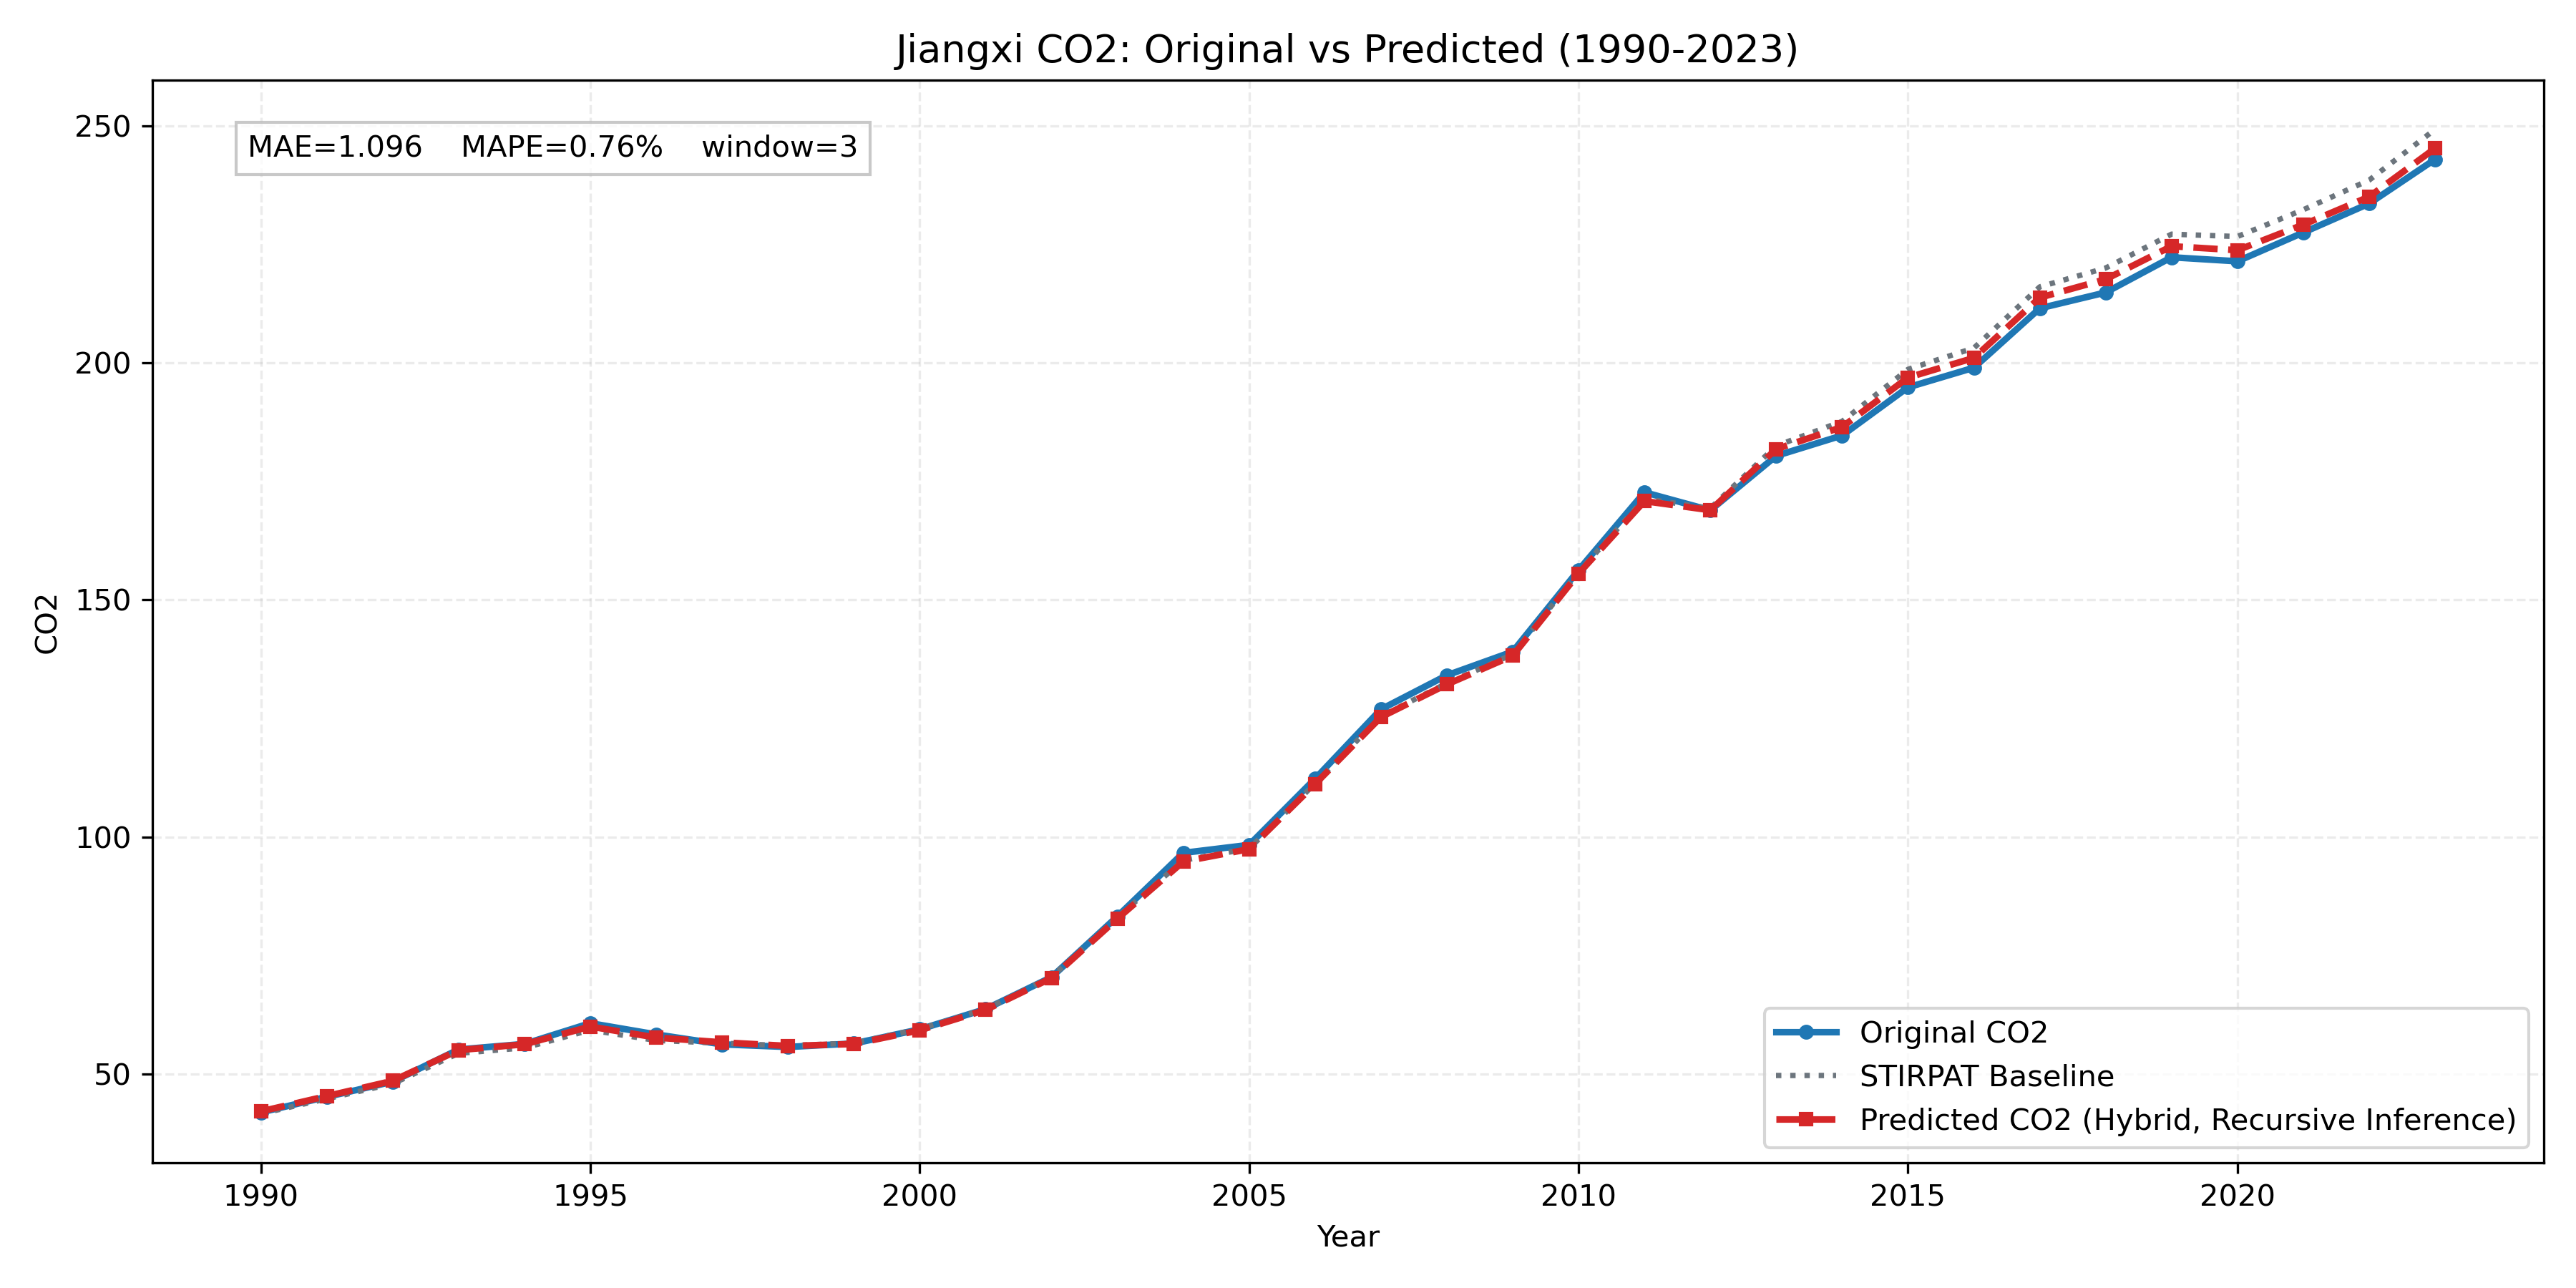

Values plotted in this chart, from the file beside it:
province, year, true_co2, stirpat_co2, pred_residual, pred_log_co2, pred_co2
Jiangxi, 1990, 41.96, 41.68, 0.01159, 3.742, 42.17
Jiangxi, 1991, 45.23, 44.82, 0.01257, 3.815, 45.39
Jiangxi, 1992, 48.43, 48.01, 0.01235, 3.884, 48.6
Jiangxi, 1993, 55.22, 54.4, 0.01242, 4.009, 55.08
Jiangxi, 1994, 56.39, 55.56, 0.01338, 4.031, 56.31
Jiangxi, 1995, 60.76, 59.31, 0.0124, 4.095, 60.05
Jiangxi, 1996, 58.39, 57.12, 0.01049, 4.056, 57.73
Jiangxi, 1997, 56.3, 56.55, 0.003155, 4.038, 56.72
Jiangxi, 1998, 55.75, 56.01, -0.0009166, 4.025, 55.96
Jiangxi, 1999, 56.48, 56.58, -0.003736, 4.032, 56.37
Jiangxi, 2000, 59.47, 59.55, -0.004808, 4.082, 59.27
Jiangxi, 2001, 63.74, 63.74, -0.002961, 4.152, 63.56
Jiangxi, 2002, 70.47, 70.52, -0.003299, 4.253, 70.29
Jiangxi, 2003, 83.28, 83.11, -0.003616, 4.417, 82.81
Jiangxi, 2004, 96.67, 95.12, -0.002999, 4.552, 94.84
Jiangxi, 2005, 98.35, 97.58, -0.001123, 4.58, 97.47
Jiangxi, 2006, 112.3, 111.3, -0.001215, 4.711, 111.2
Jiangxi, 2007, 126.9, 125.5, -0.0016, 4.831, 125.3
Jiangxi, 2008, 134.1, 132.4, -0.001832, 4.884, 132.2
Jiangxi, 2009, 139.1, 138.5, -0.002112, 4.929, 138.2
Jiangxi, 2010, 156.3, 155.9, -0.001989, 5.047, 155.6
Jiangxi, 2011, 172.7, 171.3, -0.002923, 5.141, 170.8
Jiangxi, 2012, 168.9, 169.3, -0.002457, 5.129, 168.9
Jiangxi, 2013, 180.4, 182.5, -0.003726, 5.203, 181.8
Jiangxi, 2014, 184.7, 187.6, -0.006279, 5.228, 186.5
Jiangxi, 2015, 194.8, 198.6, -0.008761, 5.283, 196.9
Jiangxi, 2016, 199, 203.1, -0.01032, 5.303, 201
Jiangxi, 2017, 211.5, 216, -0.01057, 5.365, 213.7
Jiangxi, 2018, 214.8, 220, -0.01086, 5.383, 217.6
Jiangxi, 2019, 222.3, 227.1, -0.01124, 5.414, 224.6
Jiangxi, 2020, 221.4, 226.6, -0.01283, 5.41, 223.7
Jiangxi, 2021, 227.5, 232.3, -0.01361, 5.434, 229.1
Jiangxi, 2022, 233.6, 238.5, -0.01475, 5.46, 235
Jiangxi, 2023, 242.9, 249.2, -0.01616, 5.502, 245.2
